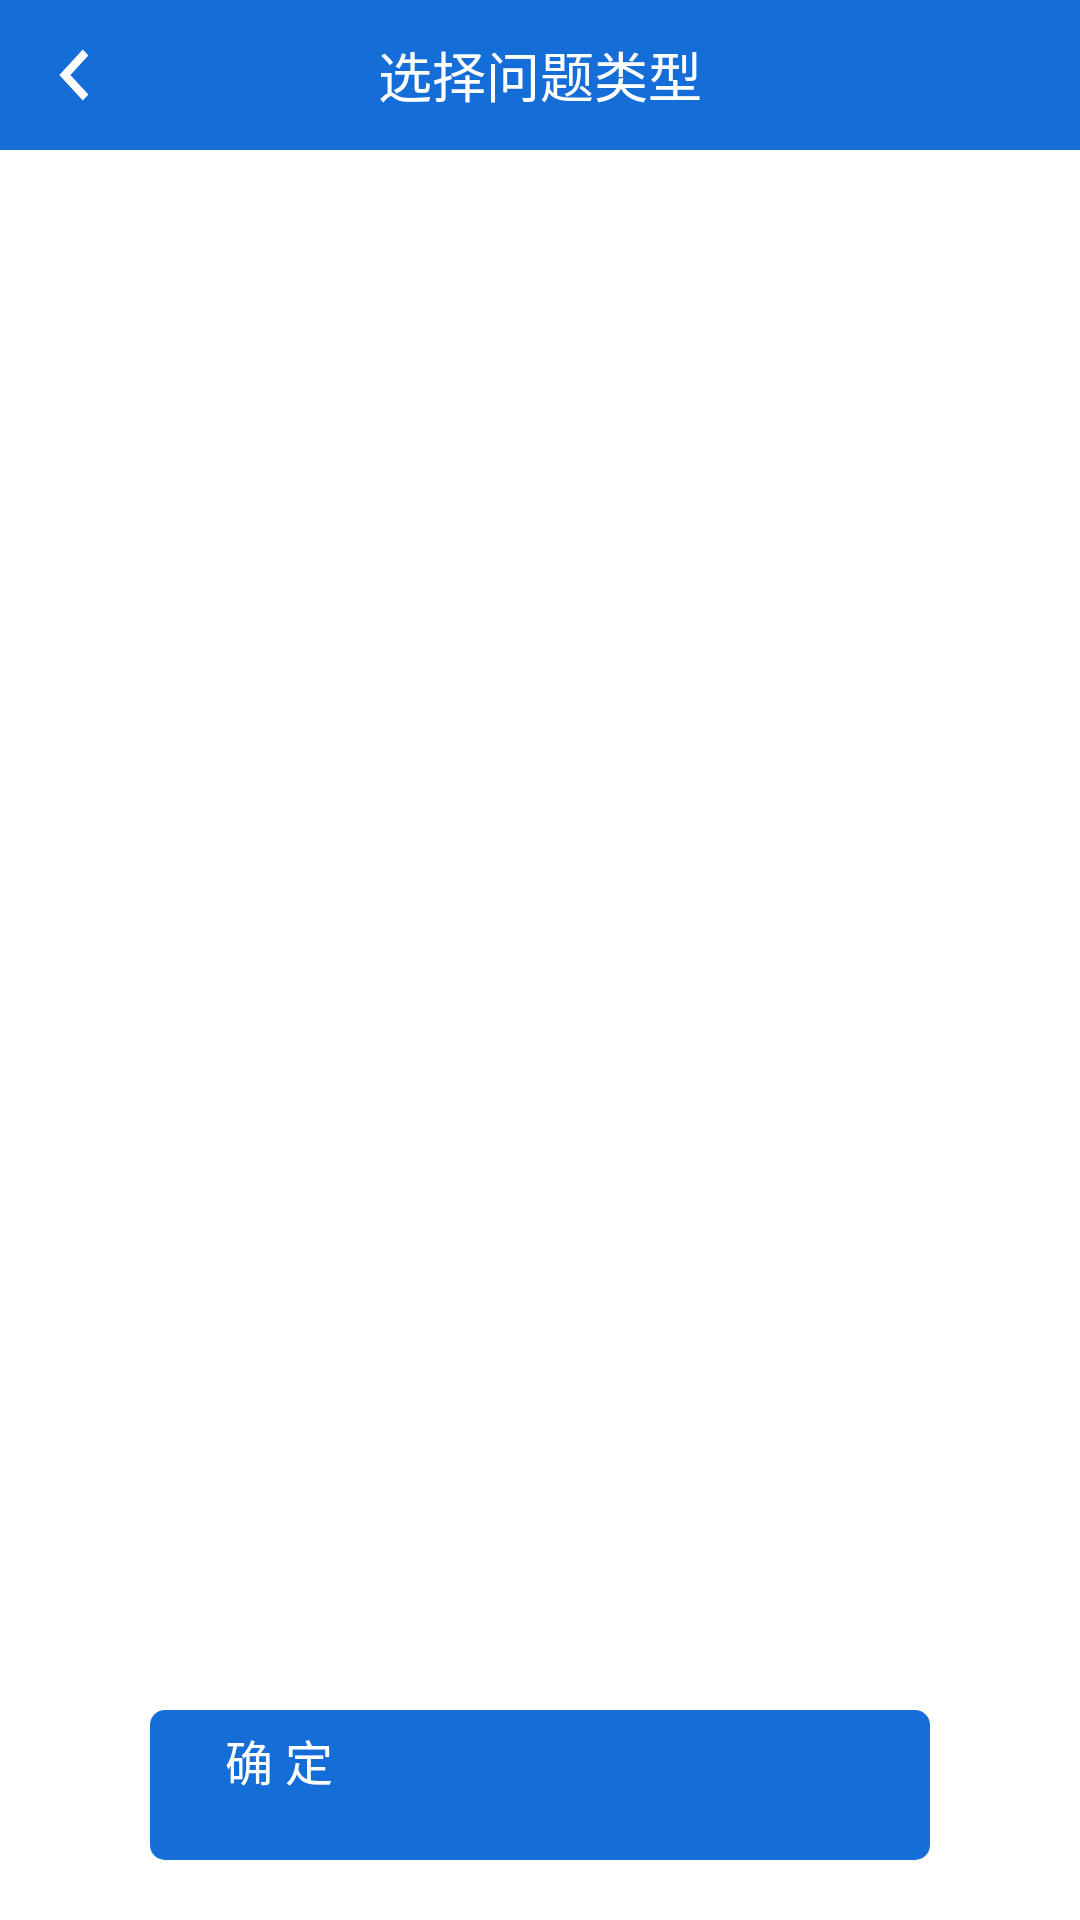

Layout XML and referenced resources for this Android screen:
<!-- AndroidManifest.xml: application theme AppTheme -->
<!-- res/layout/reportwgytypechoose_dialog.xml -->
<?xml version="1.0" encoding="utf-8"?>
<LinearLayout xmlns:android="http://schemas.android.com/apk/res/android"
    android:layout_width="match_parent"
    android:layout_height="match_parent"
    android:background="#ffffff"
    android:orientation="vertical"
    android:padding="0dp">

    <RelativeLayout
        android:layout_width="match_parent"
        android:layout_height="50dp"
        android:background="#156dd8">

        <ImageView
            android:id="@+id/reporttypechoose_back"
            android:layout_width="50dp"
            android:layout_height="50dp"
            android:padding="8dp"
            android:src="@drawable/ic_left" />

        <TextView
            android:layout_width="wrap_content"
            android:layout_height="wrap_content"
            android:layout_centerInParent="true"
            android:text="选择问题类型"
            android:textColor="@color/write"
            android:textSize="18sp" />
    </RelativeLayout>
    <ListView
        android:id="@+id/asdf"
        android:layout_width="match_parent"
        android:layout_height="0dp"
        android:layout_weight="1"
        android:background="@color/write"
        android:divider="@null"
        android:dividerHeight="0dp"
        android:padding="10dp"
        android:scrollbars="none" />


    <Button
        android:id="@+id/reportType_ok"
        android:layout_width="match_parent"
        android:layout_height="50dp"
        android:layout_marginLeft="50dp"
        android:layout_marginTop="20dp"
        android:layout_marginRight="50dp"
        android:layout_marginBottom="20dp"
        android:background="@drawable/shp_taskwaitbutton"
        android:text="确 定"
        android:textColor="@color/write"
        android:textSize="16sp" />
</LinearLayout>
<!-- resources referenced by this layout -->
<resources>
  <color name="write">#FFFFFF</color>
  <!-- drawable ic_left (drawable) -->
  <vector xmlns:android="http://schemas.android.com/apk/res/android"
      android:width="24dp"
      android:height="26dp"
      android:tint="#FFFFFF"
      android:viewportHeight="24.0"
      android:viewportWidth="24.0">
      <path
          android:fillColor="#FF000000"
          android:pathData="M15.41,7.41L14,6l-6,6 6,6 1.41,-1.41L10.83,12z" />
  </vector>
  <!-- drawable shp_taskwaitbutton (drawable) -->
  <?xml version="1.0" encoding="utf-8"?>
  <shape xmlns:android="http://schemas.android.com/apk/res/android">
      
      <solid android:color="#156dd8" />
  
      
      <corners
          android:radius="5dp" />
  
      <padding
          android:top="5dp"
          android:bottom="5dp"
          android:left="25dp"
          android:right="25dp"/>
  </shape>
  <style name="AppTheme" parent="QMUI.Compat.NoActionBar">
          
          <item name="colorPrimary">@color/colorPrimary</item>
          <item name="colorPrimaryDark">@color/colorPrimaryDark</item>
          <item name="colorAccent">@color/colorAccent</item>
      </style>
  <color name="colorPrimary">#156dd8</color>
  <color name="colorPrimaryDark">#156dd8</color>
  <color name="colorAccent">#156dd8</color>
</resources>
